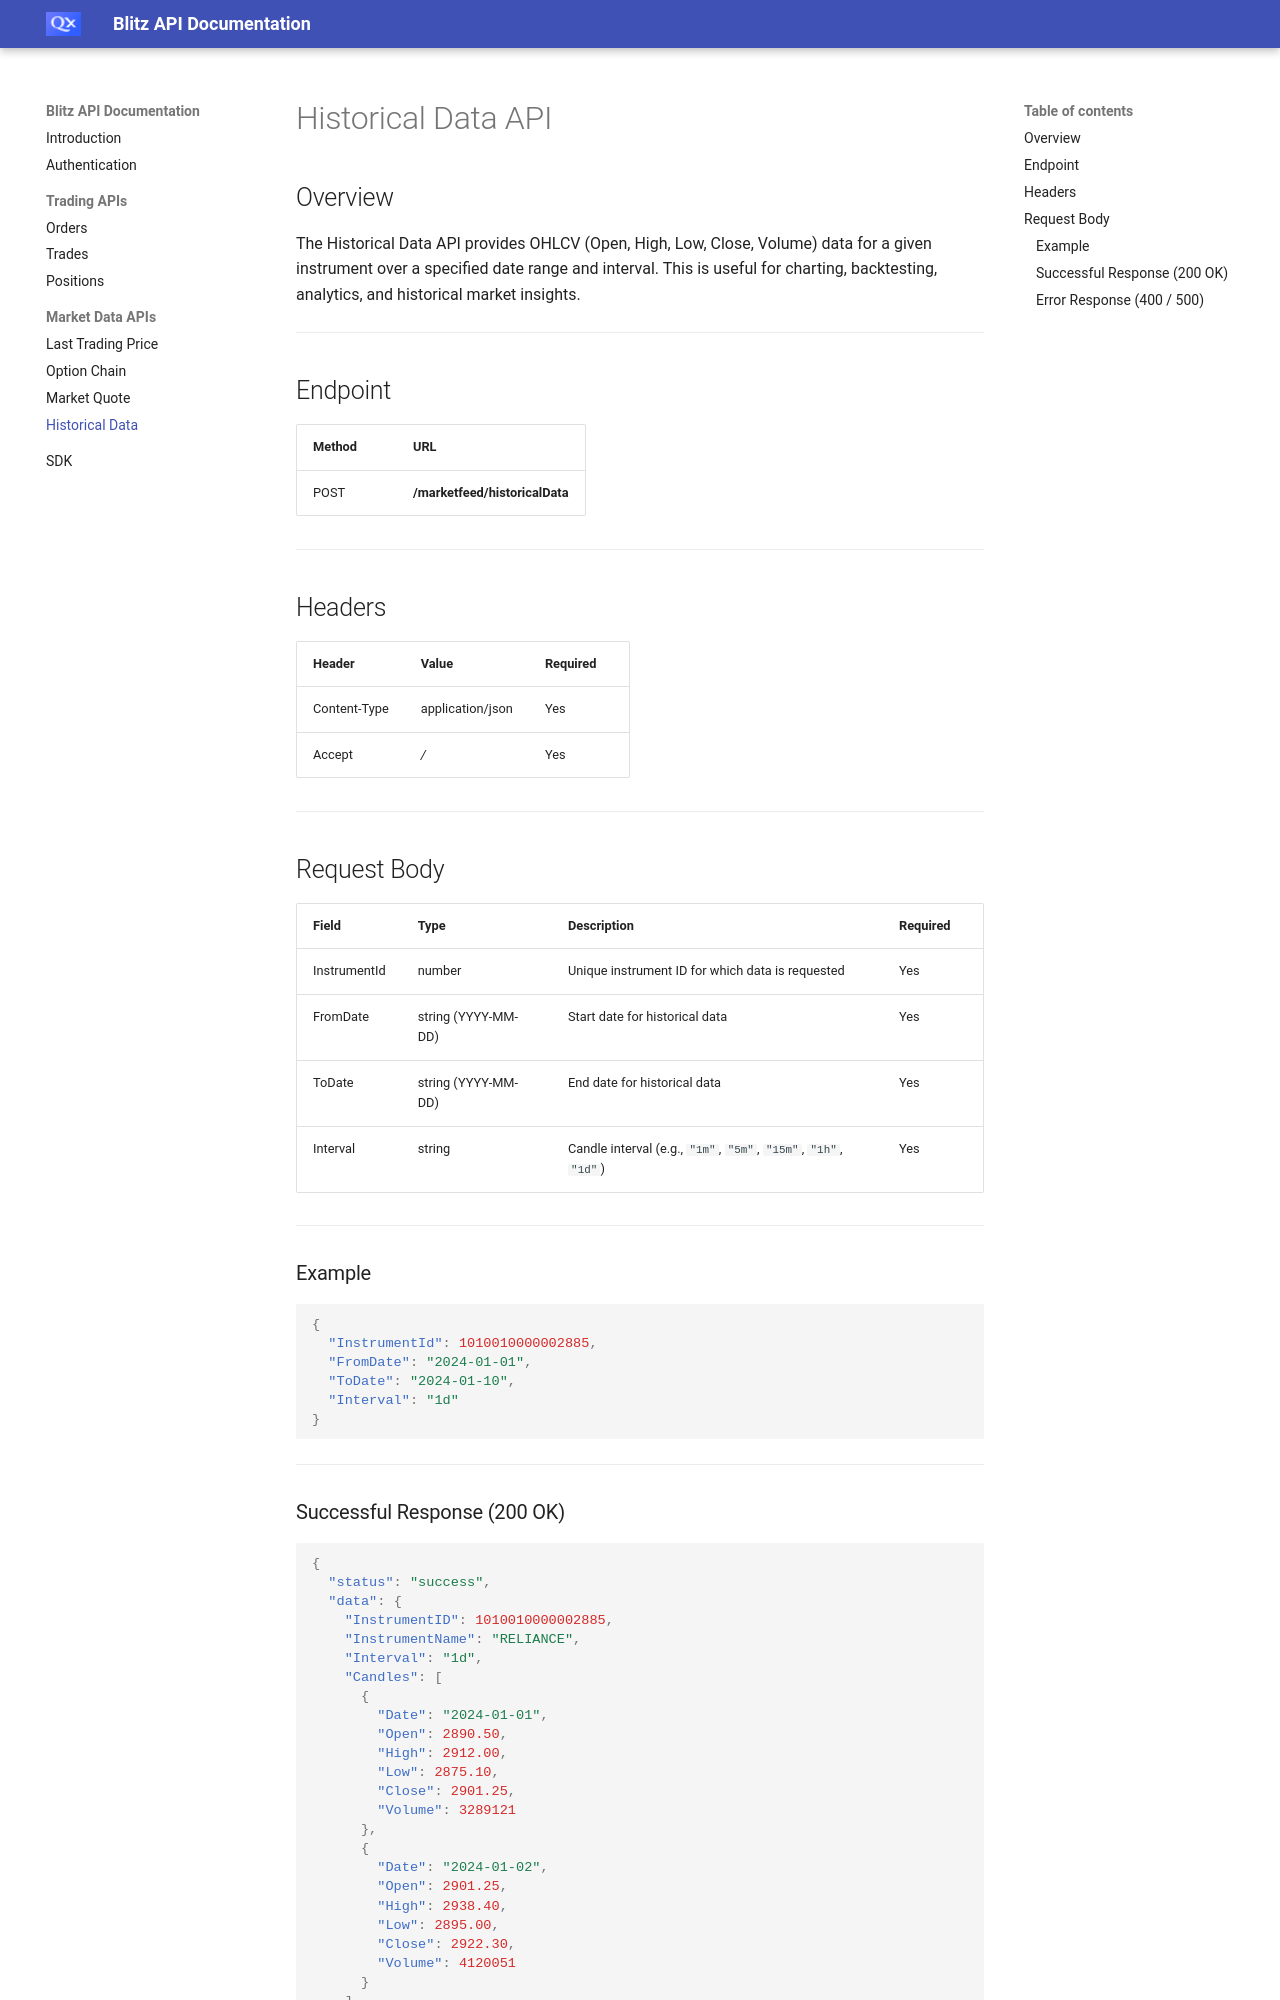

repository: harshitverma-16/blitz-api-doc · page: historicaldata/index.html · generator: mkdocs

# Historical Data API

## Overview
The Historical Data API provides OHLCV (Open, High, Low, Close, Volume) data for a given instrument over a specified date range and interval. This is useful for charting, backtesting, analytics, and historical market insights.

---

## Endpoint

| Method | URL |
|--------|-----------------------------|
| POST   | **/marketfeed/historicalData** |

---

## Headers

| Header | Value | Required |
|--------|--------|----------|
| Content-Type | application/json | Yes |
| Accept | */* | Yes |

---

## Request Body

| Field | Type | Description | Required |
|--------|--------|-----------------------------|----------|
| InstrumentId | number | Unique instrument ID for which data is requested | Yes |
| FromDate | string (YYYY-MM-DD) | Start date for historical data | Yes |
| ToDate | string (YYYY-MM-DD) | End date for historical data | Yes |
| Interval | string | Candle interval (e.g., `"1m"`, `"5m"`, `"15m"`, `"1h"`, `"1d"`) | Yes |

---

### Example

```json
{
  "InstrumentId": 1010010000002885,
  "FromDate": "2024-01-01",
  "ToDate": "2024-01-10",
  "Interval": "1d"
}
```

---
